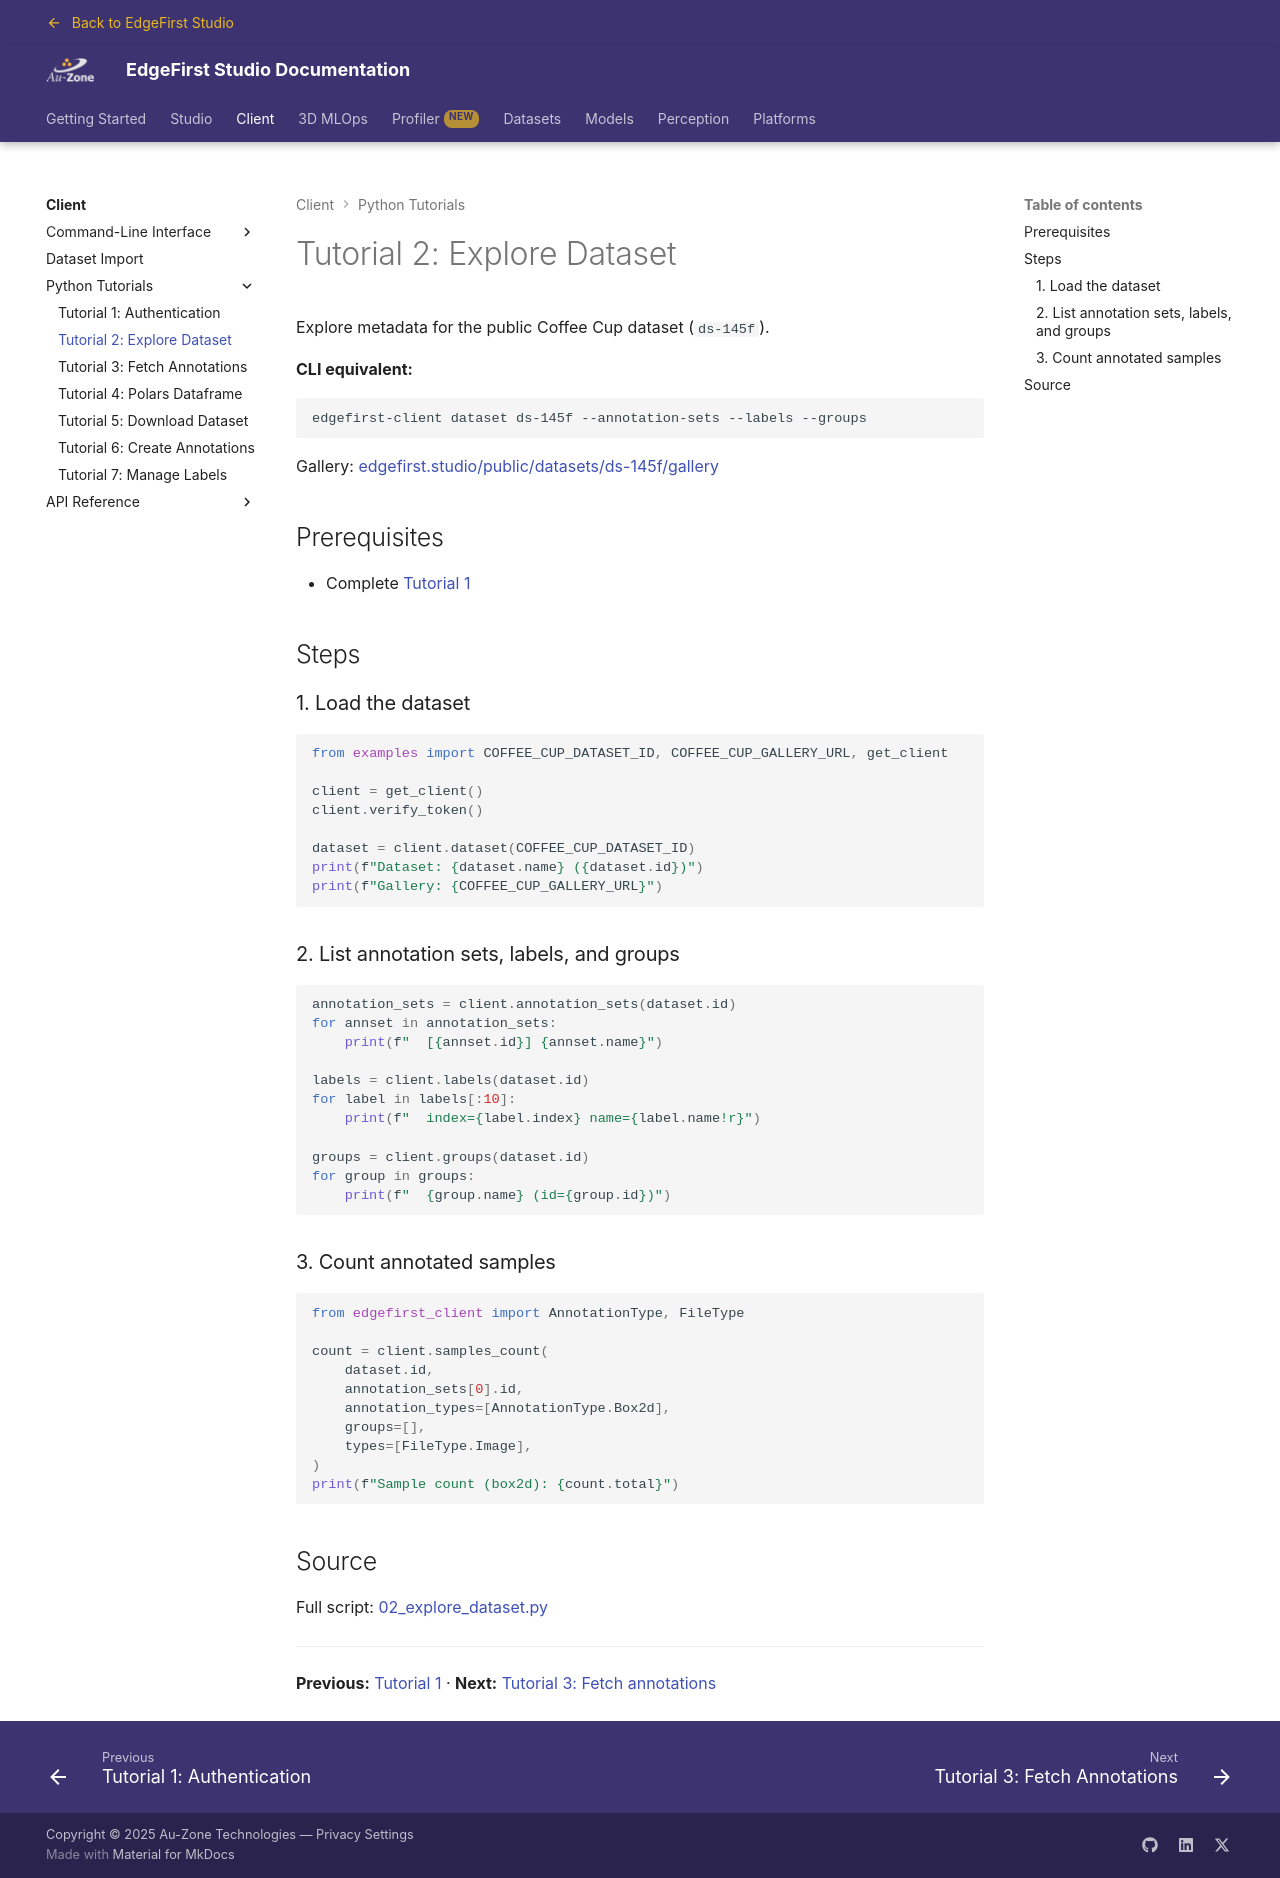

repository: EdgeFirstAI/documentation · page: saas/client/tutorials/02_explore_dataset/index.html · generator: mkdocs

# Tutorial 2: Explore Dataset

Explore metadata for the public Coffee Cup dataset (`ds-145f`).

**CLI equivalent:**

```bash
edgefirst-client dataset ds-145f --annotation-sets --labels --groups
```

Gallery: [edgefirst.studio/public/datasets/ds-145f/gallery](https://edgefirst.studio/public/datasets/ds-145f/gallery)

## Prerequisites

- Complete [Tutorial 1](01_authentication.md)

## Steps

### 1. Load the dataset

```python
from examples import COFFEE_CUP_DATASET_ID, COFFEE_CUP_GALLERY_URL, get_client

client = get_client()
client.verify_token()

dataset = client.dataset(COFFEE_CUP_DATASET_ID)
print(f"Dataset: {dataset.name} ({dataset.id})")
print(f"Gallery: {COFFEE_CUP_GALLERY_URL}")
```

### 2. List annotation sets, labels, and groups

```python
annotation_sets = client.annotation_sets(dataset.id)
for annset in annotation_sets:
    print(f"  [{annset.id}] {annset.name}")

labels = client.labels(dataset.id)
for label in labels[:10]:
    print(f"  index={label.index} name={label.name!r}")

groups = client.groups(dataset.id)
for group in groups:
    print(f"  {group.name} (id={group.id})")
```

### 3. Count annotated samples

```python
from edgefirst_client import AnnotationType, FileType

count = client.samples_count(
    dataset.id,
    annotation_sets[0].id,
    annotation_types=[AnnotationType.Box2d],
    groups=[],
    types=[FileType.Image],
)
print(f"Sample count (box2d): {count.total}")
```

## Source

Full script: [02_explore_dataset.py](https://github.com/EdgeFirstAI/client/blob/main/examples/02_explore_dataset.py)

---

**Previous:** [Tutorial 1](01_authentication.md) · **Next:** [Tutorial 3: Fetch annotations](03_fetch_annotations.md)
